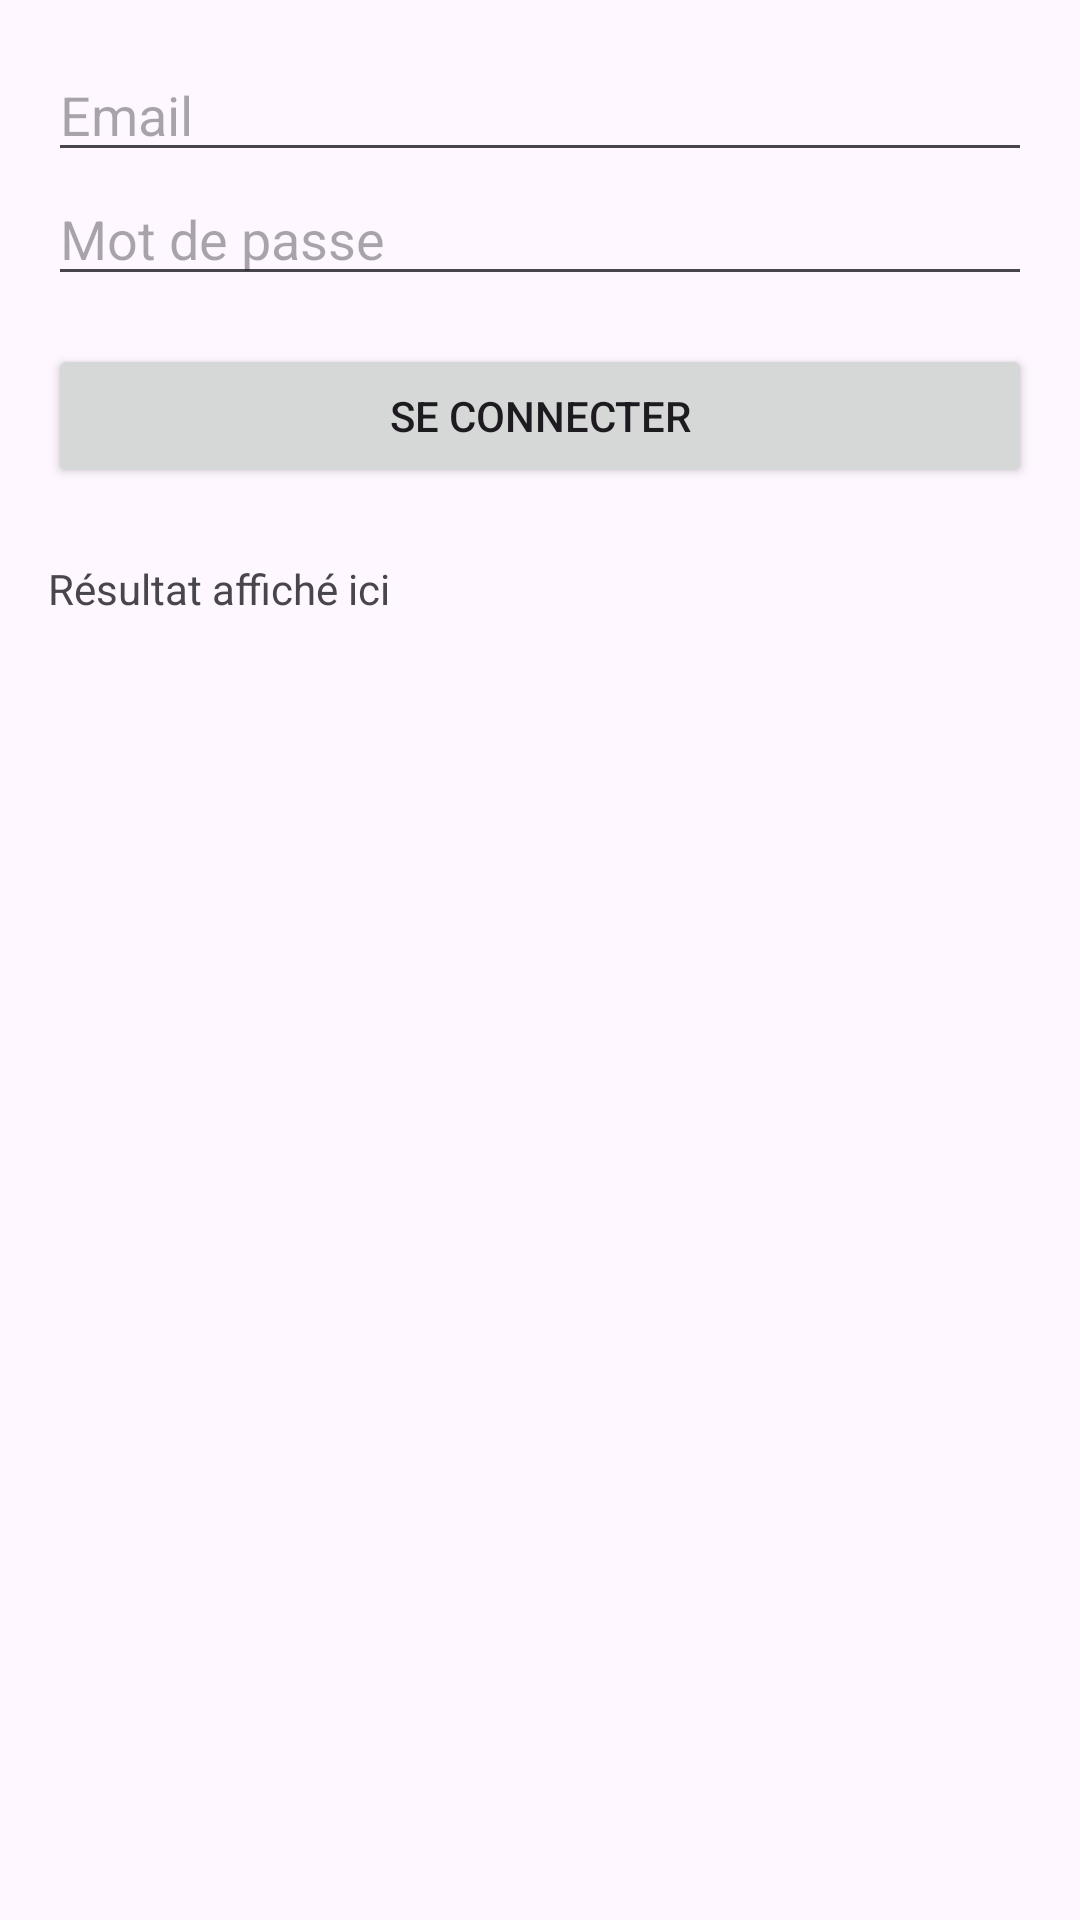

Android layout source for this screen:
<!-- AndroidManifest.xml: application theme Theme.FormatMobil -->
<!-- res/layout/activity_logintest.xml -->
<?xml version="1.0" encoding="utf-8"?>
<LinearLayout xmlns:android="http://schemas.android.com/apk/res/android"
    android:orientation="vertical"
    android:padding="16dp"
    android:layout_width="match_parent"
    android:layout_height="match_parent">

    <EditText
        android:id="@+id/emailEditText"
        android:hint="Email"
        android:inputType="textEmailAddress"
        android:layout_width="match_parent"
        android:layout_height="wrap_content" />

    <EditText
        android:id="@+id/passwordEditText"
        android:hint="Mot de passe"
        android:inputType="textPassword"
        android:layout_width="match_parent"
        android:layout_height="wrap_content" />

    <Button
        android:id="@+id/loginButton"
        android:text="Se connecter"
        android:layout_width="match_parent"
        android:layout_height="wrap_content"
        android:layout_marginTop="16dp" />

    <TextView
        android:id="@+id/resultTextView"
        android:text="Résultat affiché ici"
        android:textSize="14sp"
        android:layout_marginTop="24dp"
        android:layout_width="match_parent"
        android:layout_height="wrap_content" />
</LinearLayout>
<!-- resources referenced by this layout -->
<resources>
  <style name="Theme.FormatMobil" parent="Base.Theme.FormatMobil" />
  <style name="Base.Theme.FormatMobil" parent="Theme.Material3.DayNight.NoActionBar">
          
          
      </style>
</resources>
